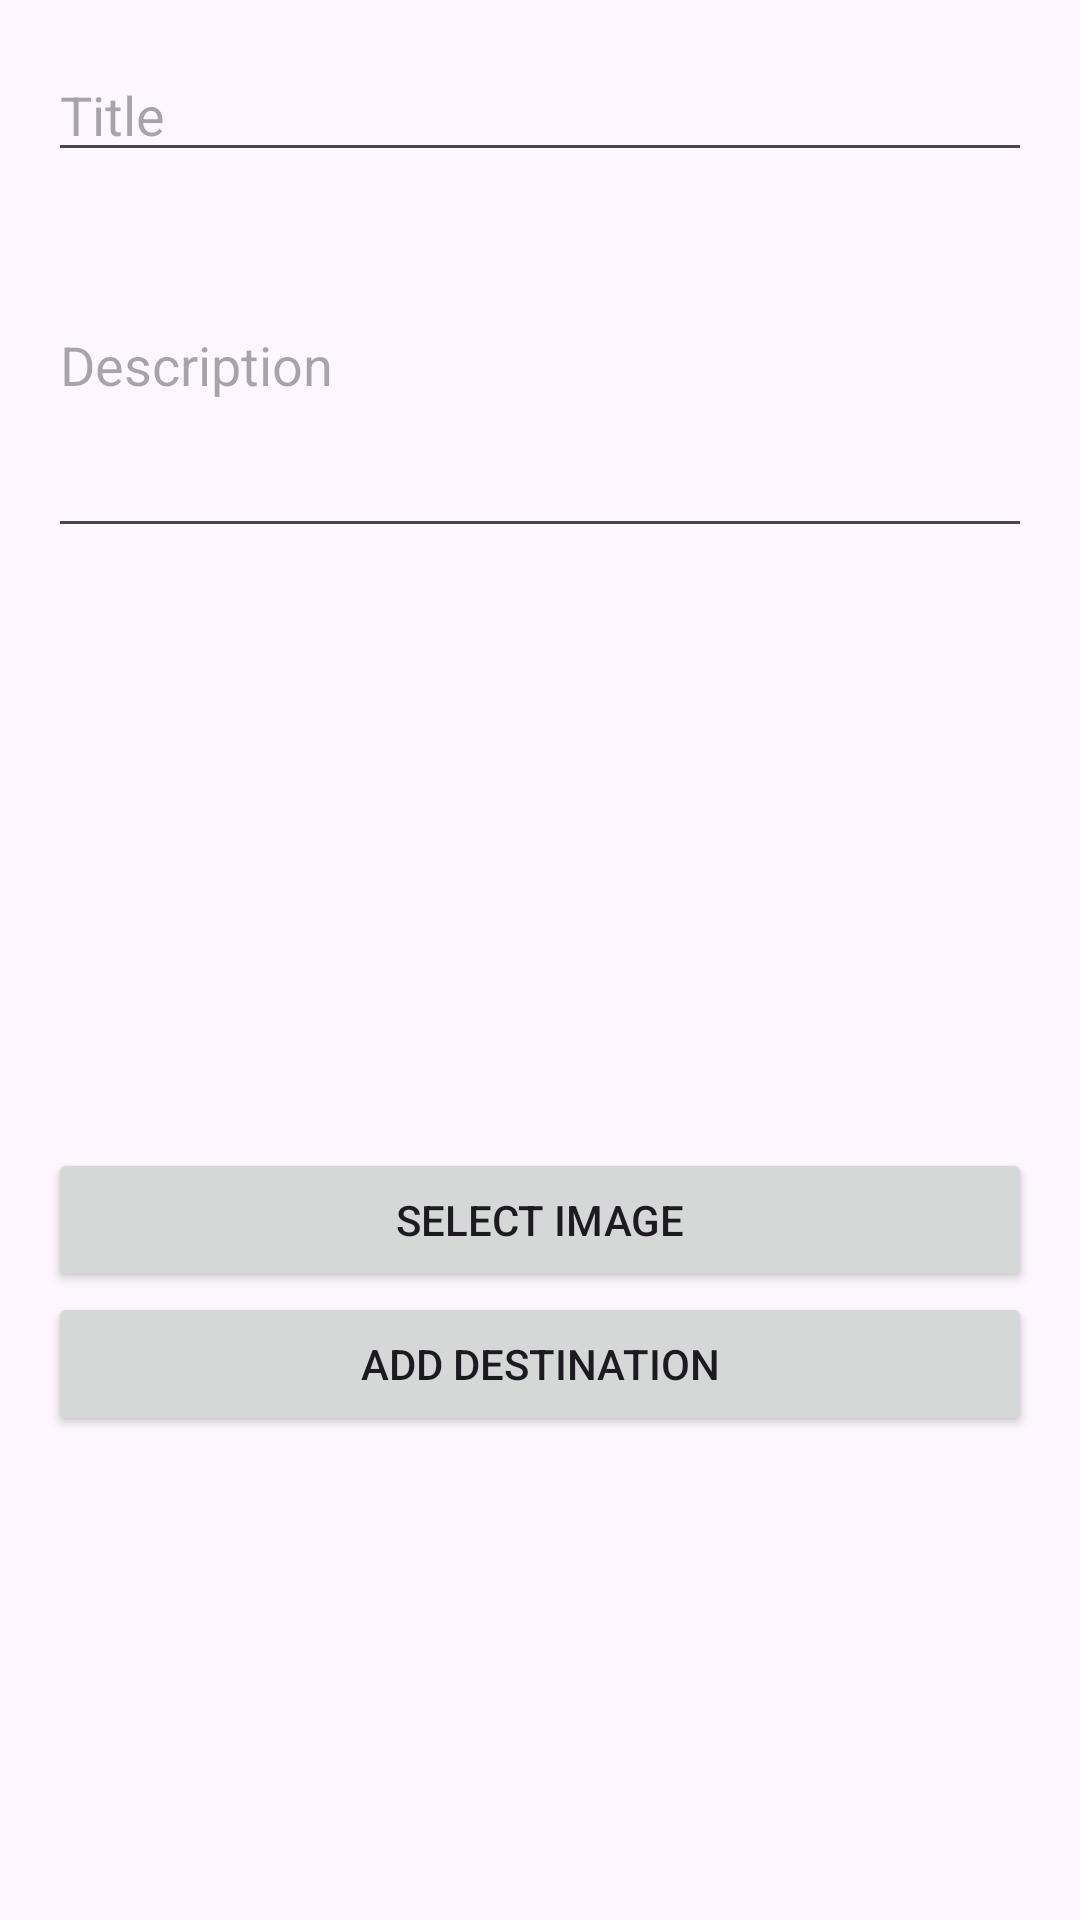

The Android layout XML behind this screen, and the referenced resources:
<!-- AndroidManifest.xml: application theme Theme.Trippapua -->
<!-- res/layout/activity_add_destination.xml -->
<ScrollView xmlns:android="http://schemas.android.com/apk/res/android"
    android:layout_width="match_parent"
    android:layout_height="match_parent"
    android:padding="16dp">

    <LinearLayout
        android:layout_width="match_parent"
        android:layout_height="wrap_content"
        android:orientation="vertical">

        <EditText
            android:id="@+id/titleInput"
            android:layout_width="match_parent"
            android:layout_height="wrap_content"
            android:hint="Title"
            android:inputType="text" />

        <EditText
            android:id="@+id/descriptionInput"
            android:layout_width="match_parent"
            android:layout_height="wrap_content"
            android:hint="Description"
            android:inputType="textMultiLine"
            android:lines="5" />

        <ImageView
            android:id="@+id/selectedImageView"
            android:layout_width="match_parent"
            android:layout_height="200dp"
            android:contentDescription="Selected Image"
            android:scaleType="centerCrop"
            android:background="@drawable/picture_24" />

        <Button
            android:id="@+id/selectImageButton"
            android:layout_width="match_parent"
            android:layout_height="wrap_content"
            android:text="Select Image" />

        <Button
            android:id="@+id/submitButton"
            android:layout_width="match_parent"
            android:layout_height="wrap_content"
            android:text="Add Destination" />
    </LinearLayout>
</ScrollView>
<!-- resources referenced by this layout -->
<resources>
  <style name="Theme.Trippapua" parent="Base.Theme.Trippapua" />
  <style name="Base.Theme.Trippapua" parent="Theme.Material3.DayNight.NoActionBar">
          
          
      </style>
</resources>
